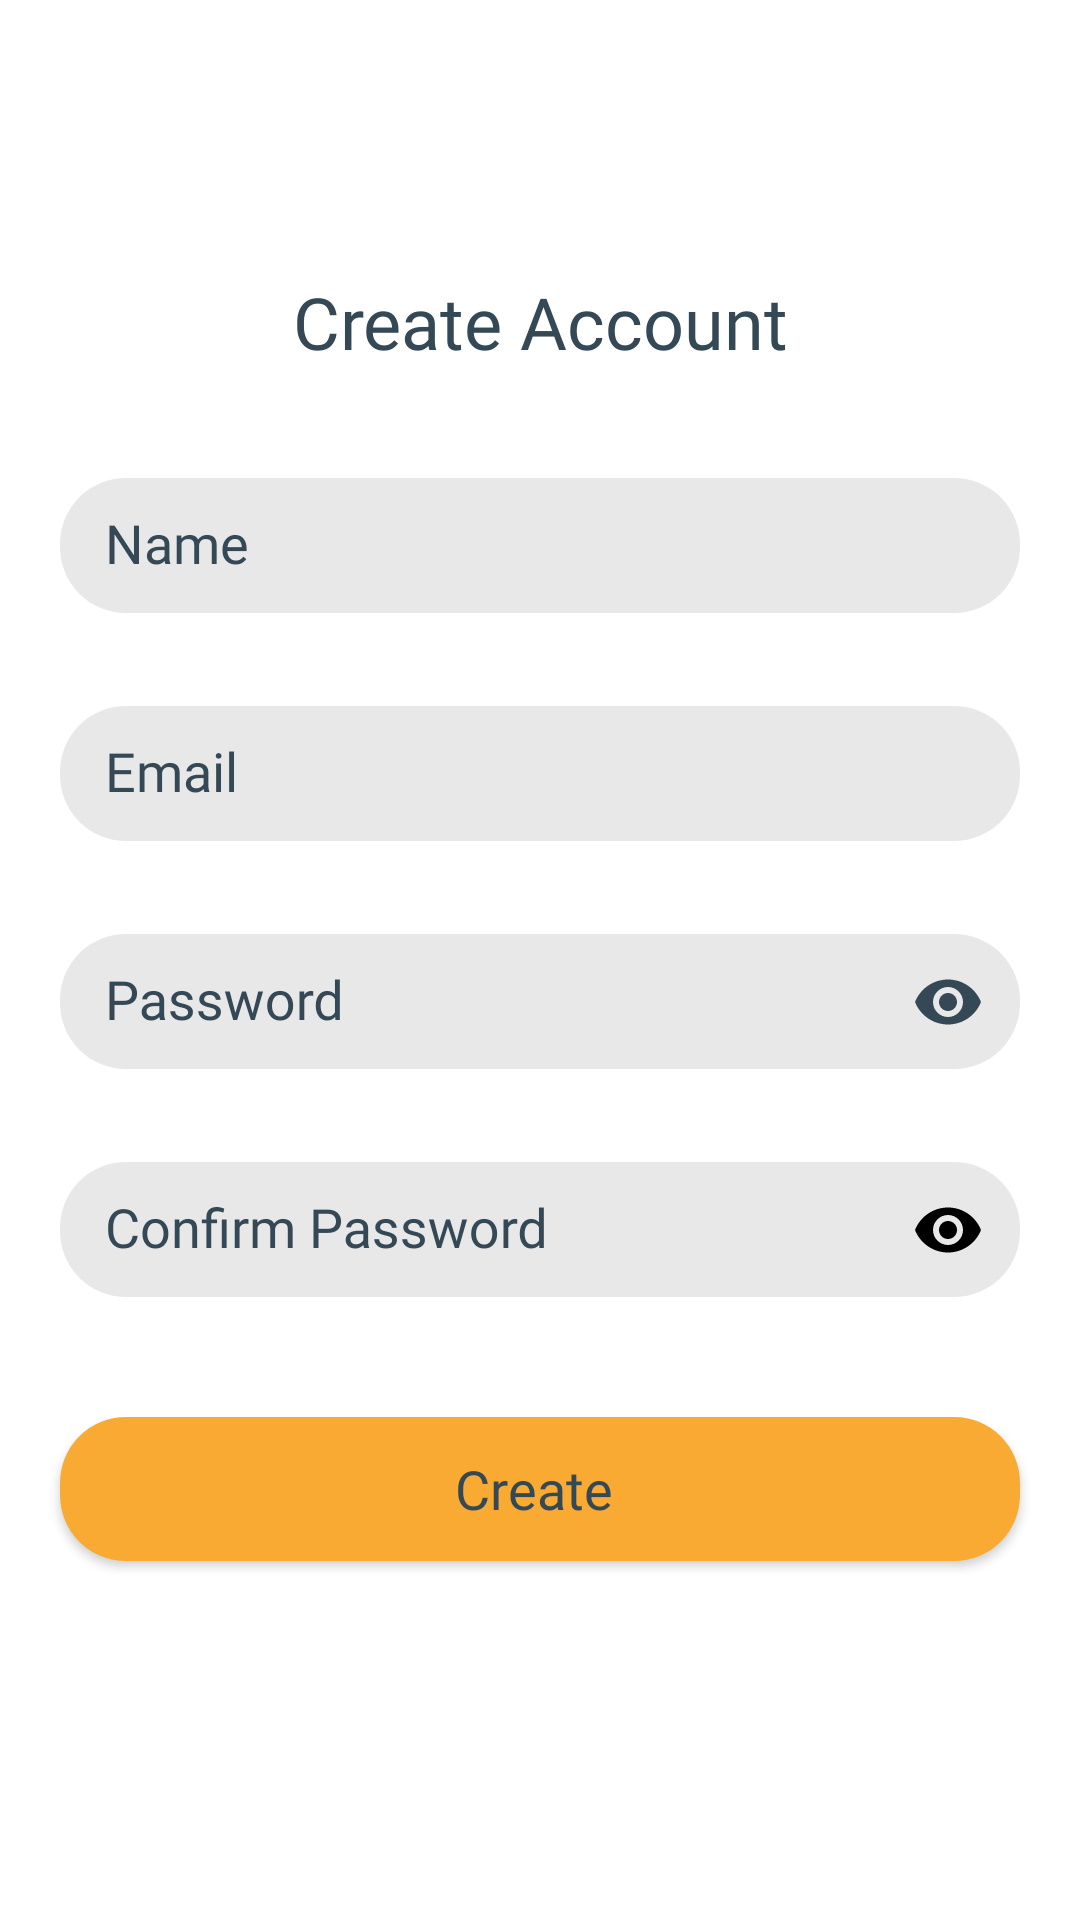

This screen was rendered from an Android layout file. Write that file and the resources it references.
<!-- AndroidManifest.xml: application theme AppTheme -->
<!-- res/layout/sign_up.xml -->
<?xml version="1.0" encoding="utf-8"?>
<FrameLayout xmlns:android="http://schemas.android.com/apk/res/android"
    xmlns:app="http://schemas.android.com/apk/res-auto"
    xmlns:tools="http://schemas.android.com/tools"
    android:id="@+id/sign_up_fragment"
    android:layout_width="match_parent"
    android:layout_height="match_parent"
    android:background="#ffffff"
    android:theme="@style/NoActionBar"
    tools:context=".SignUpActivity">

    <ScrollView
        android:layout_width="match_parent"
        android:layout_height="match_parent">

        <LinearLayout
            android:layout_width="match_parent"
            android:layout_height="wrap_content"
            android:orientation="vertical">

            <androidx.appcompat.widget.Toolbar
                android:id="@+id/toolbar"
                android:layout_width="match_parent"
                android:layout_height="?attr/actionBarSize" />

            <TextView
                android:id="@+id/textView4"
                android:layout_width="match_parent"
                android:layout_height="wrap_content"
                android:layout_marginLeft="25dp"
                android:layout_marginTop="35dp"
                android:layout_marginRight="25dp"
                android:layout_marginBottom="25dp"
                android:fontFamily="@font/open_sans_extrabold"
                android:gravity="center"
                android:text="Create Account"
                android:textColor="#344955"
                android:textSize="24sp" />

            <com.google.android.material.textfield.TextInputLayout
                android:layout_width="match_parent"
                android:layout_height="wrap_content">

                <com.google.android.material.textfield.TextInputEditText
                    android:id="@+id/signUp_name"
                    android:layout_width="match_parent"
                    android:layout_height="45dp"
                    android:layout_margin="20dp"
                    android:background="@drawable/rounded_edittext"
                    android:fontFamily="@font/open_sans_semibold"
                    android:hint="Name"
                    android:inputType="textPersonName"
                    android:paddingLeft="15dp"
                    android:singleLine="true"
                    android:textColor="#000000" />
            </com.google.android.material.textfield.TextInputLayout>

            <com.google.android.material.textfield.TextInputLayout
                android:layout_width="match_parent"
                android:layout_height="wrap_content">

                <com.google.android.material.textfield.TextInputEditText
                    android:id="@+id/signUp_email"
                    android:layout_width="match_parent"
                    android:layout_height="45dp"
                    android:layout_margin="20dp"
                    android:background="@drawable/rounded_edittext"
                    android:fontFamily="@font/open_sans_semibold"
                    android:hint="Email"
                    android:inputType="textWebEmailAddress"
                    android:paddingLeft="15dp"
                    android:textColor="#000000" />
            </com.google.android.material.textfield.TextInputLayout>

            <com.google.android.material.textfield.TextInputLayout
                android:layout_width="match_parent"
                android:layout_height="wrap_content"
                app:passwordToggleEnabled="true"
                app:passwordToggleTint="#344955">

                <com.google.android.material.textfield.TextInputEditText
                    android:id="@+id/signUp_password"
                    android:layout_width="match_parent"
                    android:layout_height="45dp"
                    android:layout_margin="20dp"
                    android:background="@drawable/rounded_edittext"
                    android:fontFamily="@font/open_sans_semibold"
                    android:hint="Password"
                    android:inputType="textPassword"
                    android:paddingLeft="15dp"
                    android:textColor="#000000" />
            </com.google.android.material.textfield.TextInputLayout>

            <com.google.android.material.textfield.TextInputLayout
                android:layout_width="match_parent"
                android:layout_height="wrap_content"
                app:passwordToggleEnabled="true"
                app:passwordToggleTint="#000000">

                <com.google.android.material.textfield.TextInputEditText
                    android:id="@+id/signUp_confirmPassword"
                    android:layout_width="match_parent"
                    android:layout_height="45dp"
                    android:layout_margin="20dp"
                    android:background="@drawable/rounded_edittext"
                    android:fontFamily="@font/open_sans_semibold"
                    android:hint="Confirm Password"
                    android:inputType="textPassword"
                    android:maxLines="1"
                    android:paddingLeft="15dp"
                    android:singleLine="true"
                    android:textColor="#000000" />
            </com.google.android.material.textfield.TextInputLayout>

            <Button
                android:id="@+id/signUp_btn"
                android:layout_width="match_parent"
                android:layout_height="wrap_content"
                android:layout_margin="20dp"
                android:background="@drawable/rounded_btn"
                android:fontFamily="@font/open_sans_semibold"
                android:text="Create "
                android:textAllCaps="false"
                android:textColor="#344955"
                android:textSize="18sp" />

            <ProgressBar
                android:id="@+id/progressBar"
                style="?android:attr/progressBarStyle"
                android:layout_width="wrap_content"
                android:layout_height="wrap_content"
                android:layout_gravity="center_horizontal"
                android:layout_marginTop="25dp"
                android:progressTint="#344955"
                android:visibility="gone" />
        </LinearLayout>
    </ScrollView>

</FrameLayout>
<!-- resources referenced by this layout -->
<resources>
  <!-- drawable rounded_btn (drawable) -->
  <?xml version="1.0" encoding="utf-8"?>
  <shape xmlns:android="http://schemas.android.com/apk/res/android" android:shape="rectangle">
      <solid android:color="#f9aa33"/>
      <corners android:radius="22dp"/>
  </shape>
  <!-- drawable rounded_edittext (drawable) -->
  <?xml version="1.0" encoding="utf-8"?>
  <shape xmlns:android="http://schemas.android.com/apk/res/android" android:shape="rectangle">
      <solid android:color="#E8E8E8"/>
      <corners android:radius="22dp"/>
  </shape>
  <style name="NoActionBar" parent="Theme.AppCompat.Light.NoActionBar">
          <item name="colorPrimary">@color/colorPrimary</item>
          <item name="colorPrimaryDark">@color/colorPrimaryDark</item>
          <item name="colorAccent">@color/colorAccent</item>
          <item name="android:textColorHint">#344955</item>
      </style>
  <style name="AppTheme" parent="Theme.AppCompat.Light.NoActionBar">
          
          <item name="colorPrimary">@color/colorPrimary</item>
          <item name="colorPrimaryDark">@color/colorPrimaryDark</item>
          <item name="colorAccent">@color/colorAccent</item>
          <item name="android:textColorHint">#344955</item>
      </style>
  <!-- not gathered from this repository: default colours our renderer supplied (Android Studio template values) -->
  <color name="colorPrimary">#FF6200EE</color>
  <color name="colorPrimaryDark">#FF3700B3</color>
  <color name="colorAccent">#FF03DAC5</color>
</resources>
